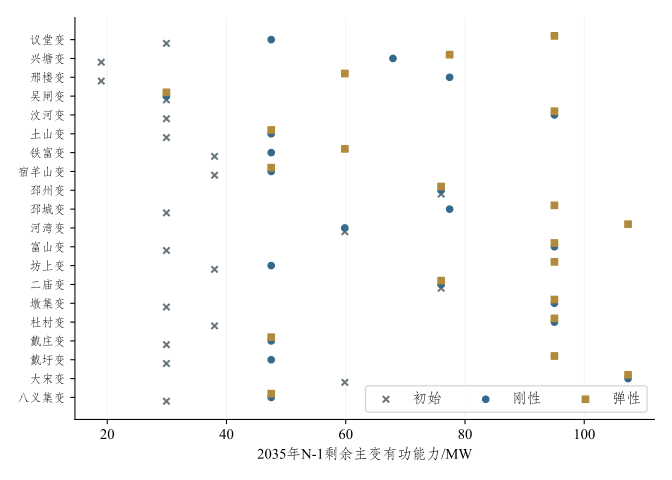

Values plotted in this chart, from the file beside it:
站名, 初始, 刚性, 弹性
八义集变, 29.92, 47.5, 47.5
大宋变, 59.85, 107.3, 107.3
戴圩变, 29.92, 47.5, 95.0
戴庄变, 29.92, 47.5, 47.5
杜村变, 38.0, 95.0, 95.0
墩集变, 29.92, 95.0, 95.0
二庙变, 76.0, 76.0, 76.0
坊上变, 38.0, 47.5, 95.0
富山变, 29.92, 95.0, 95.0
河湾变, 59.85, 59.85, 107.3
邳城变, 29.92, 77.42, 95.0
邳州变, 76.0, 76.0, 76.0
宿羊山变, 38.0, 47.5, 47.5
铁富变, 38.0, 47.5, 59.85
土山变, 29.92, 47.5, 47.5
汶河变, 29.92, 95.0, 95.0
吴闸变, 29.92, 29.92, 29.92
邢楼变, 19.0, 77.42, 59.85
兴塘变, 19.0, 67.92, 77.42
议堂变, 29.92, 47.5, 95.0
